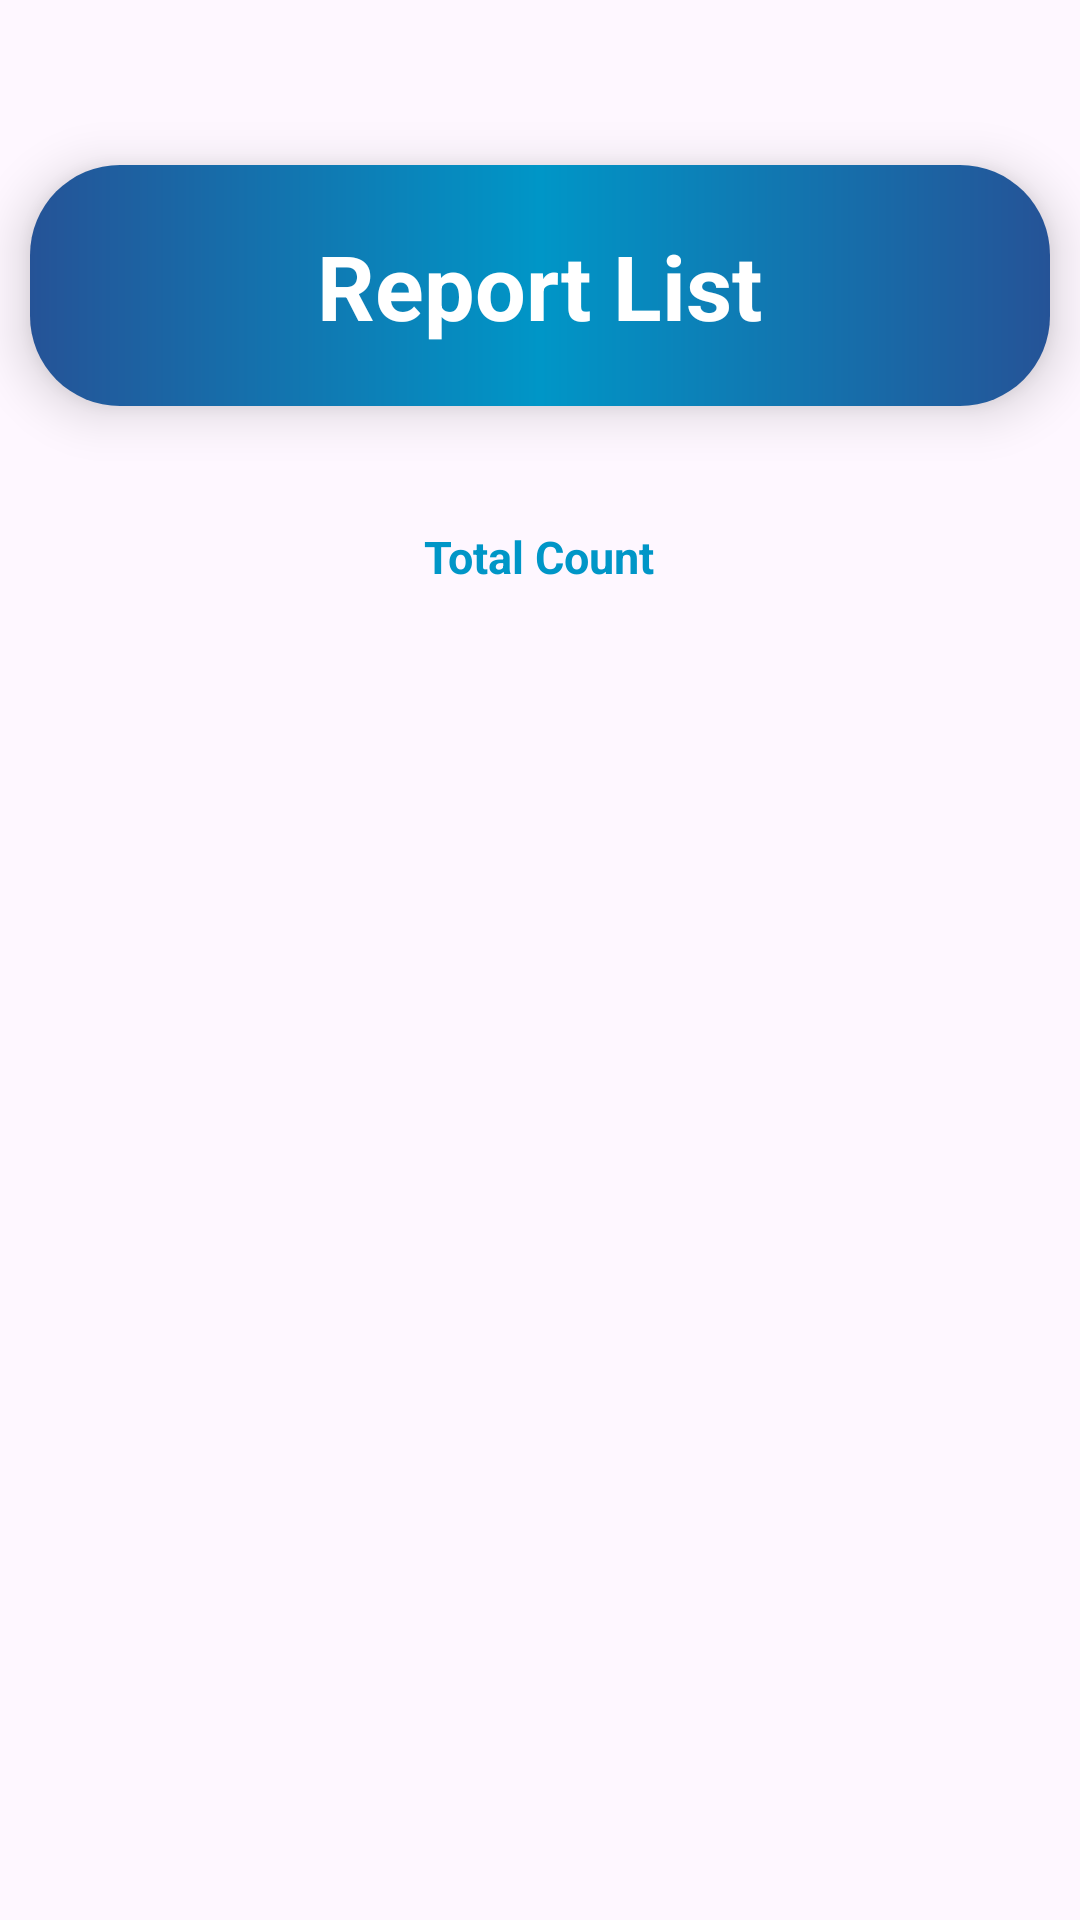

Reconstruct the res/layout file that produces this screen, plus the resources it refers to.
<!-- AndroidManifest.xml: application theme Theme.Vitaran -->
<!-- res/layout/activity_report.xml -->
<?xml version="1.0" encoding="utf-8"?>
<RelativeLayout xmlns:android="http://schemas.android.com/apk/res/android"
    xmlns:app="http://schemas.android.com/apk/res-auto"
    xmlns:tools="http://schemas.android.com/tools"
    android:id="@+id/main"
    android:layout_width="match_parent"
    android:layout_height="match_parent"
    tools:context=".ReportActivity">

    <RelativeLayout
        android:id="@+id/ReportHeader"
        android:layout_width="match_parent"
        android:layout_height="wrap_content"
        android:layout_centerHorizontal="true"
        android:layout_marginTop="55dp"
        android:background="@drawable/gradient"
        android:layout_marginLeft="10dp"
        android:layout_marginRight="10dp"
        android:padding="20dp"
        android:elevation="10dp">

        <TextView
            android:layout_width="wrap_content"
            android:layout_height="wrap_content"
            android:layout_centerInParent="true"
            android:text="Report List"
            android:textColor="@color/white"
            android:textSize="30dp"
            android:textStyle="bold"/>

    </RelativeLayout>

    <RelativeLayout
        android:id="@+id/ReportTotalCount"
        android:layout_width="match_parent"
        android:layout_height="wrap_content"
        android:layout_below="@+id/ReportHeader"
        android:layout_centerHorizontal="true"
        android:layout_marginTop="20dp"
        android:background="@drawable/plain_background"
        android:layout_marginLeft="10dp"
        android:layout_marginRight="10dp"
        android:padding="20dp"
        android:elevation="10dp">

        <TextView
            android:id="@+id/TextTotalCount"
            android:layout_width="wrap_content"
            android:layout_height="wrap_content"
            android:text="Total Count"
            android:layout_centerInParent="true"
            android:textSize="15dp"
            android:textStyle="bold"
            android:textColor="#0096C7"/>

    </RelativeLayout>

    <androidx.recyclerview.widget.RecyclerView
        android:id="@+id/RecyclerView2"
        android:layout_width="match_parent"
        android:layout_height="wrap_content"
        android:layout_below="@+id/ReportTotalCount"
        android:layout_marginTop="20dp"
        android:layout_marginLeft="20dp"
        android:layout_marginRight="20dp"
        android:layout_marginBottom="30dp"
        tools:listitem="@layout/activity_report_item"/>

</RelativeLayout>
<!-- res/layout/activity_report_item.xml (included above) -->
<?xml version="1.0" encoding="utf-8"?>
<RelativeLayout xmlns:android="http://schemas.android.com/apk/res/android"
    android:layout_width="match_parent"
    android:layout_height="wrap_content"
    android:layout_marginLeft="20dp"
    android:layout_marginRight="20dp">

    <RelativeLayout
        android:layout_width="match_parent"
        android:layout_height="wrap_content"
        android:layout_centerHorizontal="true"
        android:background="@drawable/plain_background"
        android:padding="20dp"
        android:elevation="20dp">

        <TextView
            android:id="@+id/DD_No"
            android:layout_width="wrap_content"
            android:layout_height="wrap_content"
            android:text="DD No: "
            android:layout_alignParentLeft="true"
            android:layout_marginLeft="20dp"
            android:textColor="@color/black"/>

        <TextView
            android:id="@+id/Resv_No"
            android:layout_width="wrap_content"
            android:layout_height="wrap_content"
            android:text="Resv No: "
            android:layout_below="@+id/DD_No"
            android:layout_alignParentLeft="true"
            android:layout_marginLeft="20dp"
            android:textColor="@color/black"
            android:layout_marginTop="3dp"/>

        <TextView
            android:id="@+id/Vehicle_No"
            android:layout_width="wrap_content"
            android:layout_height="wrap_content"
            android:text="Vehicle No: "
            android:layout_below="@+id/Resv_No"
            android:layout_marginLeft="20dp"
            android:layout_alignParentLeft="true"
            android:layout_marginTop="3dp"
            android:textColor="@color/black"/>

        <TextView
            android:id="@+id/Route_Name"
            android:layout_width="wrap_content"
            android:layout_height="wrap_content"
            android:text="Route Name: "
            android:layout_marginTop="3dp"
            android:layout_below="@+id/Vehicle_No"
            android:layout_alignParentLeft="true"
            android:layout_marginLeft="20dp"
            android:textColor="@color/black"/>

        <TextView
            android:id="@+id/Status"
            android:layout_width="wrap_content"
            android:layout_height="wrap_content"
            android:text="Status: "
            android:layout_below="@+id/Route_Name"
            android:layout_marginTop="3dp"
            android:layout_marginLeft="20dp"
            android:layout_alignParentLeft="true"
            android:textColor="@color/black"/>

    </RelativeLayout>


</RelativeLayout>
<!-- resources referenced by this layout -->
<resources>
  <color name="black">#FF000000</color>
  <color name="white">#FFFFFFFF</color>
  <!-- drawable gradient (drawable) -->
  <?xml version="1.0" encoding="utf-8"?>
  <shape xmlns:android="http://schemas.android.com/apk/res/android">
      <gradient
          android:startColor="@color/tata_blue"
          android:centerColor="#0096C7"
          android:endColor="@color/tata_blue"
          />
      <corners
          android:radius="30dp"/>
  </shape>
  <style name="Theme.Vitaran" parent="Base.Theme.Vitaran">
      
      <item name="android:navigationBarColor">@android:color/transparent</item>
      <item name="android:statusBarColor">@android:color/transparent</item>
      <item name="android:windowLightStatusBar">?attr/isLightTheme</item>
    </style>
  <color name="tata_blue">#255397</color>
  <style name="Base.Theme.Vitaran" parent="Theme.Material3.DayNight.NoActionBar">
          
          
      </style>
</resources>
